Run: headless pygame with SDL's dummy video driver; simulated clock (each Clock.tick advances the game by its frame time, no real sleeping); random seed 0; keys injected as events and as key.get_pressed() state; no mouse input.
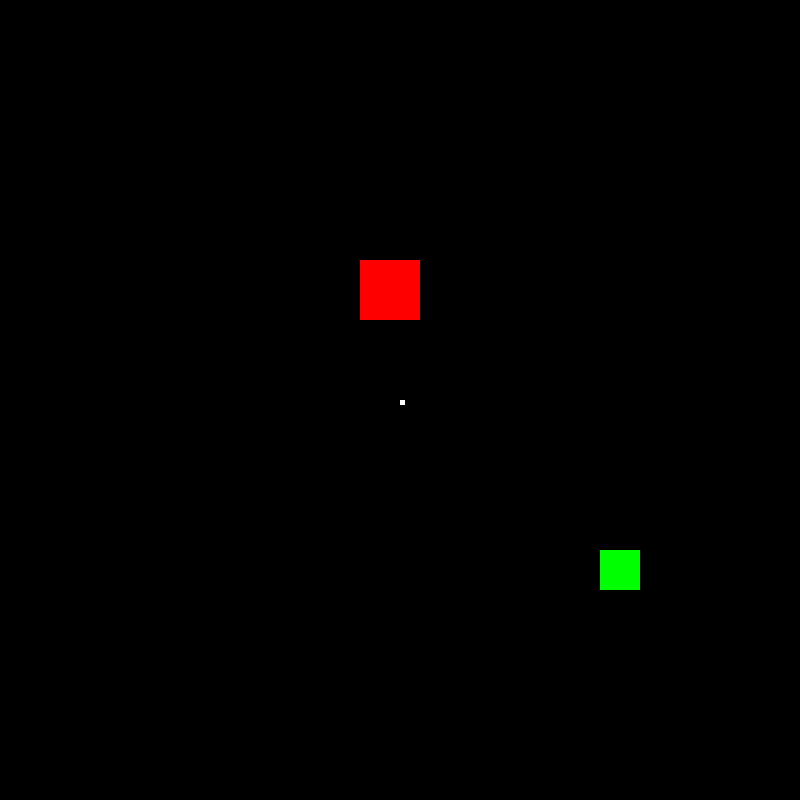
Frame 1 of 4 · flips 1–60 · no input
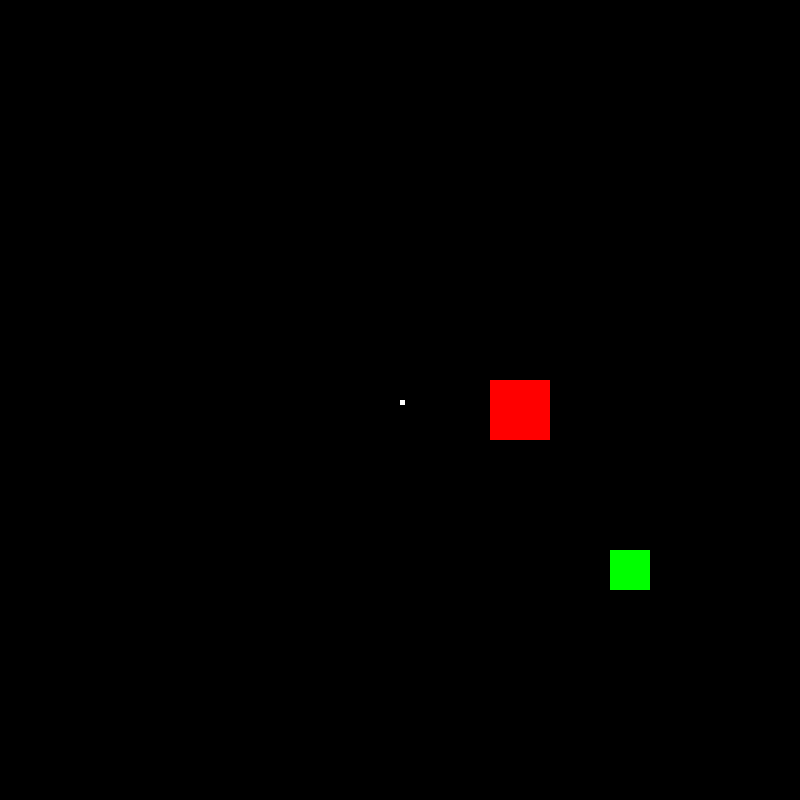
Frame 2 of 4 · flips 61–180 · tapped SPACE, RETURN · held RIGHT (→), D
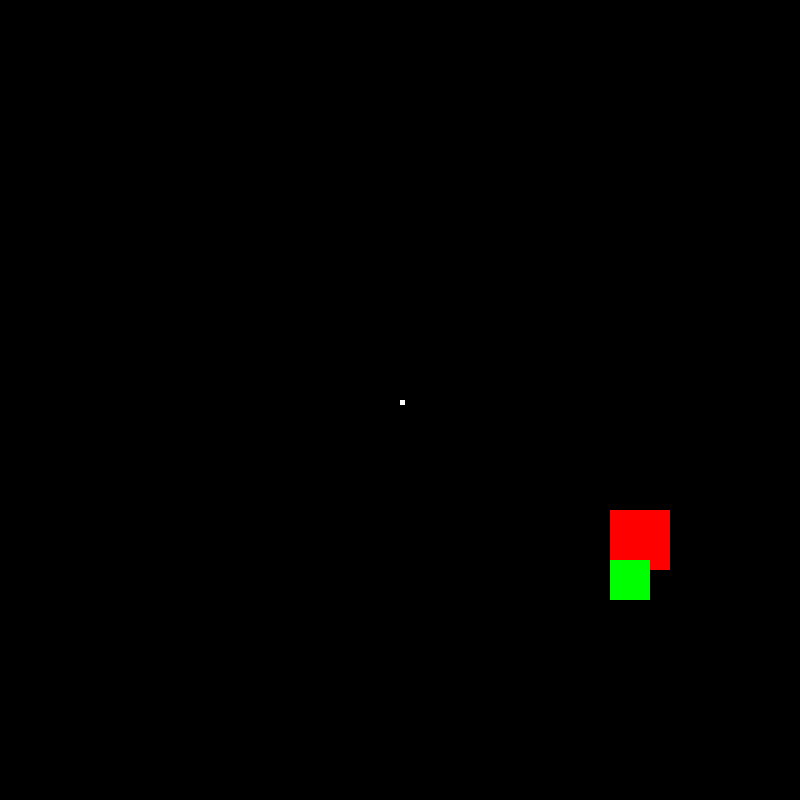
Frame 3 of 4 · flips 181–300 · held DOWN (↓), S
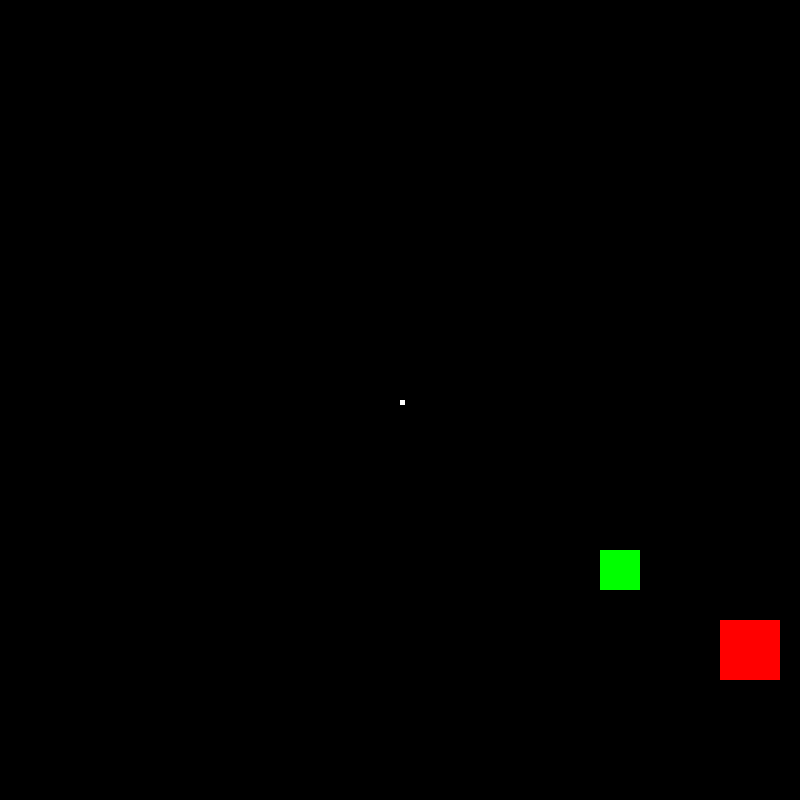
Frame 4 of 4 · flips 301–420 · held LEFT (←), A, UP (↑), W

The pygame program that drew these frames:

from sys import exit
import pygame

def window_apply(surface,rectangle,A_X,A_Y):
    rectangle.x = A_X*(window/800) + (800-window)/2 + center_xdis*(window/800)
    rectangle.y = A_Y*(window/800) + (800-window)/2 + center_ydis*(window/800)
    surface = pygame.transform.scale(surface, (surface.get_width()/(window/800), surface.get_width()/(window/800)))
    rectangle = surface.get_rect(topleft = (rectangle.x,rectangle.y))
    
    
    

pygame.init()
screen = pygame.display.set_mode((800,800))
clock = pygame.time.Clock()
pygame.display.set_caption("Move Rect")
background = pygame.Surface((800,800))
rect = pygame.Surface((60,60))
R = rect.get_rect(topleft = (300,200))
rect2 = pygame.Surface((40,40))
R2 = rect2.get_rect(topleft = (600,550))
center = pygame.Surface((5,5))
center.fill("White")
rect.fill("Red")
rect2.fill("Green")
play = True
window = 800
abs_x1 = 300
abs_y1 = 200
abs_x2 = 600
abs_y2 = 550
center_xdis = 0
center_ydis = 0
while play:
    for event in pygame.event.get():
        if event.type == pygame.QUIT:
            pygame.quit()
            exit()
        if event.type == pygame.KEYDOWN:
            if event.key == pygame.K_o:
                if window - 100 > 0:
                    window -= 100
            if event.key == pygame.K_i:
                window += 100
            if event.key == pygame.K_w:
                center_ydis -= 10
            if event.key == pygame.K_s:
                center_ydis += 10 
            if event.key == pygame.K_a:
                center_xdis -= 10
            if event.key == pygame.K_d:
                center_xdis += 10
    abs_x1 += 1
    abs_y1 += 1
    screen.blit(background,(0,0))
    window_apply(rect,R, abs_x1, abs_y1)
    window_apply(rect2,R2, abs_x2, abs_y2)
    n_rect = pygame.transform.scale(rect, (rect.get_width()*(window/800), rect.get_width()*(window/800)))
    R = n_rect.get_rect(topleft = (R.x,R.y))
    n_rect2 = pygame.transform.scale(rect2, (rect2.get_width()*(window/800), rect2.get_width()*(window/800)))
    R2 = n_rect2.get_rect(topleft = (R2.x,R2.y))
    screen.blit(n_rect,R)
    screen.blit(n_rect2,R2)
    screen.blit(center,(400,400))
    if R.colliderect(R2):
        print("Collision")
    else:
        print("\n")
    pygame.display.update()
    clock.tick(60)
